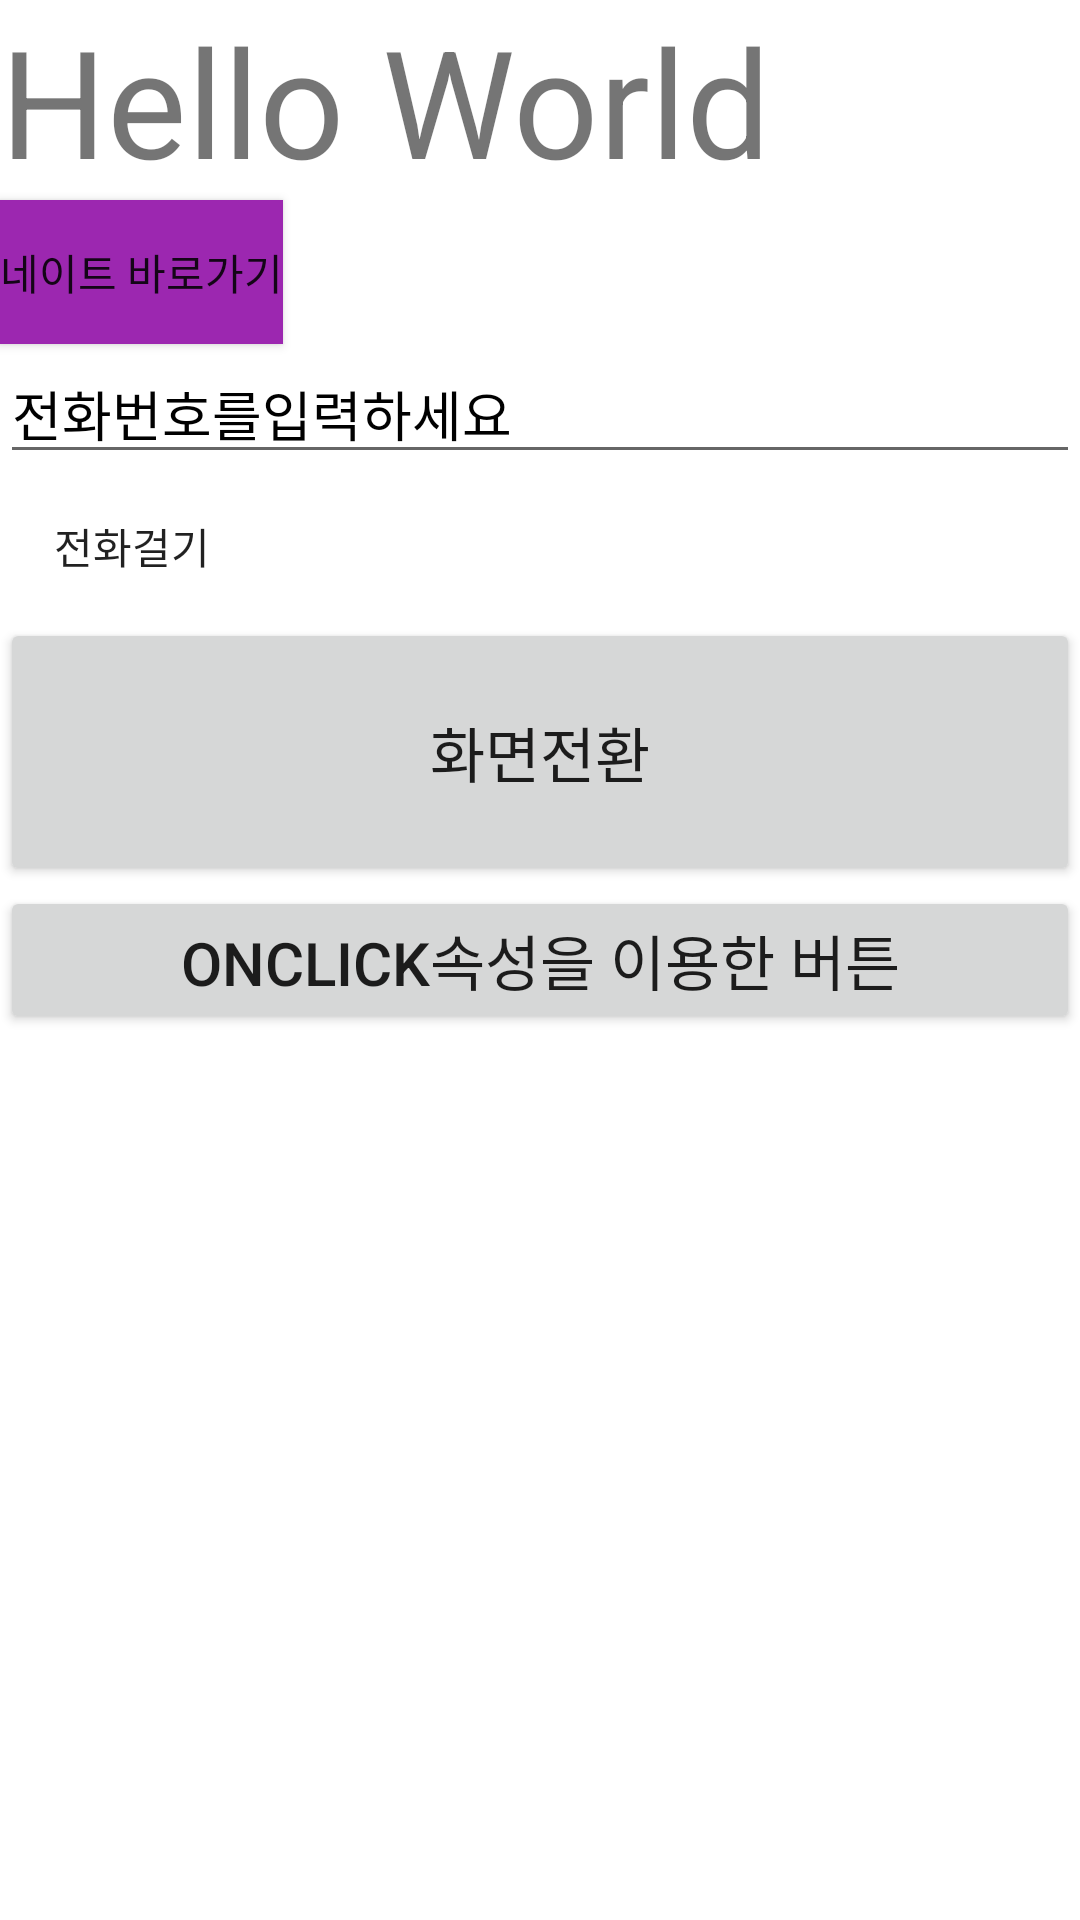

Write the Android layout XML for this screen, with the resource values it uses.
<!-- AndroidManifest.xml: application theme Theme.A01HelloWorld -->
<!-- res/layout/activity_main.xml -->
<?xml version="1.0" encoding="utf-8"?>
<LinearLayout xmlns:android="http://schemas.android.com/apk/res/android"
    xmlns:app="http://schemas.android.com/apk/res-auto"
    xmlns:tools="http://schemas.android.com/tools"
    android:layout_width="match_parent"
    android:layout_height="match_parent"
    tools:context=".MainActivity"
    android:orientation="vertical">
    <TextView
        android:layout_width="match_parent"
        android:layout_height="wrap_content"
        android:text="Hello World"
        android:textSize="50sp"/>

    <Button
        android:id="@+id/btnNate"
        android:layout_width="wrap_content"
        android:layout_height="wrap_content"
        android:background="#9C27B0"
        android:text="네이트 바로가기" />

    <EditText
        android:layout_width="match_parent"
        android:layout_height="wrap_content"
        android:id="@+id/editText"
        android:hint="전화번호를입력하세요"
        android:inputType="number"
        android:textColorHint="#000000"
        android:ems="10"/>
    <Button
        android:layout_width="wrap_content"
        android:layout_height="wrap_content"
        android:text="전화걸기"
        android:id="@+id/btnCall"
        android:background="@drawable/ic_jog_dial_answer"/>

    <Button
        android:layout_width="match_parent"
        android:layout_height="wrap_content"
        android:id="@+id/btnNext"
        android:text="화면전환"
        android:textSize="20sp"
        android:padding="30sp"/>

    <Button
        android:id="@+id/myBtn"
        android:layout_width="match_parent"
        android:layout_height="wrap_content"
        android:onClick="myBtnClick"
        android:padding="10sp"
        android:text="onclick속성을 이용한 버튼"
        android:textSize="20sp" />

</LinearLayout>
<!-- resources referenced by this layout -->
<resources>
  <style name="Theme.A01HelloWorld" parent="Theme.MaterialComponents.DayNight.DarkActionBar">
          
          <item name="colorPrimary">@color/purple_500</item>
          <item name="colorPrimaryVariant">@color/purple_700</item>
          <item name="colorOnPrimary">@color/white</item>
          
          <item name="colorSecondary">@color/teal_200</item>
          <item name="colorSecondaryVariant">@color/teal_700</item>
          <item name="colorOnSecondary">@color/black</item>
          
          <item name="android:statusBarColor" tools:targetApi="l">?attr/colorPrimaryVariant</item>
          
      </style>
  <!-- not gathered from this repository: default colours our renderer supplied (Android Studio template values) -->
  <color name="purple_500">#FF6200EE</color>
  <color name="purple_700">#FF3700B3</color>
  <color name="teal_200">#FF03DAC5</color>
  <color name="teal_700">#FF018786</color>
  <color name="black">#FF000000</color>
  <color name="white">#FFFFFFFF</color>
</resources>
